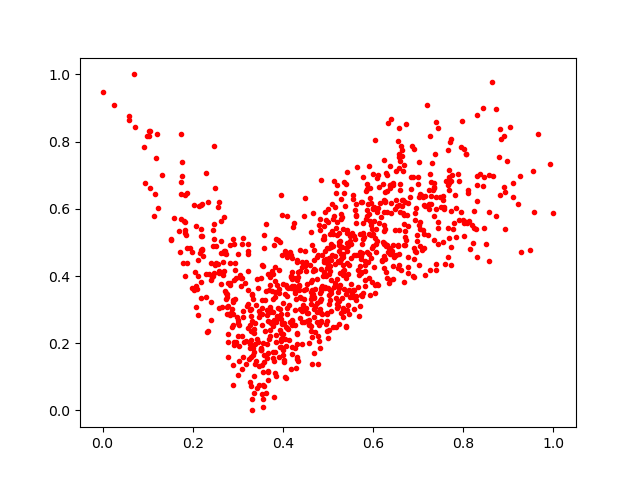

Data behind this chart, as committed beside it:
0.5777446, 0.5272824
0.2997, 0.2208
0.7157, 0.4033
0.3937, 0.3008
0.193, 0.4821
0.2969, 0.2033
0.6687, 0.5554
0.4937, 0.4756
0.5329, 0.4131
0.5948, 0.4549
0.5389, 0.6749
0.4689, 0.1706
0.3188, 0.2064
0.4142, 0.2087
0.8135, 0.564
0.6308, 0.7001
0.3581, 0.483
0.5991, 0.4907
0.247, 0.5546
0.4487, 0.4327
0.843, 0.668
0.6128, 0.6646
0.5742, 0.3429
0.5923, 0.563
0.4112, 0.2409
0.5916, 0.393
0.6653, 0.7122
0.5134, 0.5786
0.8203, 0.5508
0.5898, 0.4419
0.4208, 0.4127
0.3112, 0.2944
0.5261, 0.4082
0.5412, 0.3561
0.5104, 0.2472
0.564, 0.7259
0.4121, 0.3655
0.671, 0.5173
0.6274, 0.6494
0.5137, 0.6841
0.3085, 0.2223
0.8512, 0.4964
0.4946, 0.4501
0.4523, 0.3751
0.3837, 0.2034
0.3509, 0.1871
0.4845, 0.2667
0.5412, 0.5289
0.07015, 1.0
0.6838, 0.6937
0.2027, 0.3572
0.645, 0.3918
0.4398, 0.3332
0.6367, 0.726
0.9542, 0.7129
0.2768, 0.3462
0.4686, 0.2774
0.2443, 0.4907
0.678, 0.5503
0.1834, 0.5274
0.446, 0.5784
... 922 more rows
